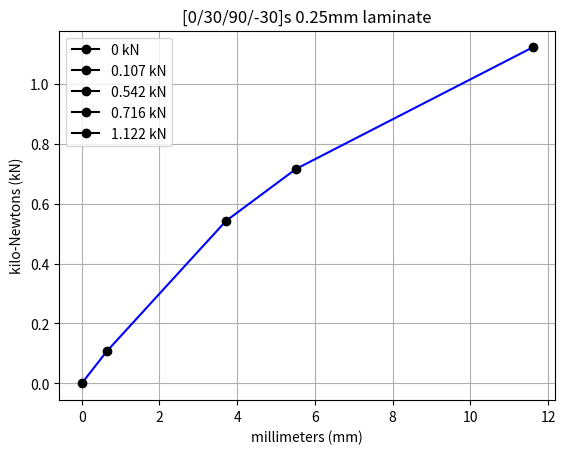

Generate this figure with matplotlib:
# Camden Hill
# Composites Layering Code

import numpy as np
import matplotlib.pyplot as plt

def Q_bar_matrix(theta,Q11,Q12,Q22,Q66):
    T1 = np.array([[np.cos(theta)**2,np.sin(theta)**2,2*np.sin(theta)*np.cos(theta)],
                   [np.sin(theta)**2,np.cos(theta)**2,-2*np.sin(theta)*np.cos(theta)],
                   [-np.sin(theta)*np.cos(theta),np.sin(theta)*np.cos(theta),(np.cos(theta)**2)-(np.sin(theta)**2)]])
    T1_ = np.linalg.inv(T1)
    T2 = np.array([[np.cos(theta)**2,np.sin(theta)**2,np.sin(theta)*np.cos(theta)],
                   [np.sin(theta)**2,np.cos(theta)**2,-np.sin(theta)*np.cos(theta)],
                   [-2*np.sin(theta)*np.cos(theta),2*np.sin(theta)*np.cos(theta),(np.cos(theta)**2)-(np.sin(theta)**2)]])
    Q = np.array([[Q11,Q12,0],[Q12,Q22,0],[0,0,Q66]])
    Q_1 = np.matmul(T1_,np.matmul(Q,T2))
    # Q_11 = (Q11*(np.cos(theta)**4)) + (Q22*(np.sin(theta)**4)) + (2*(Q12+(2*Q66))*(np.sin(theta)**2)*(np.cos(theta)**2))
    # Q_22 = (Q11*(np.sin(theta)**4)) + (Q22*(np.cos(theta)**4)) + (2*(Q12+(2*Q66))*(np.sin(theta)**2)*(np.cos(theta)**2))
    # Q_12 = ((Q11+Q22-(4*Q66))*(np.sin(theta)**2)*(np.cos(theta)**2)) + (Q12*((np.cos(theta)**4)+(np.sin(theta)**4)))
    # Q_66 = ((Q11+Q22-(2*Q12)-(2*Q66))*(np.sin(theta)**2)*(np.cos(theta)**2)) + (Q66*((np.cos(theta)**4)+(np.sin(theta)**4)))
    # Q_16 = ((Q11-Q12-(2*Q66))*(np.cos(theta)**3)*np.sin(theta)) - ((Q22-Q12-(2*Q66))*np.cos(theta)*(np.sin(theta)**3))
    # Q_26 = ((Q11-Q12-(2*Q66))*np.cos(theta)*(np.sin(theta)**3)) - ((Q22-Q12-(2*Q66))*(np.cos(theta)**3)*np.sin(theta))
    # Q_2 = np.array([[Q_11,Q_12,Q_16],[Q_12,Q_22,Q_26],[Q_16,Q_26,Q_66]])
    # print(Q_2)
    return Q_1

def A_matrix_assembly(midpoint_layer_heights,layer_Qbars,layers): # mm's & GPa's
    A_matrix,inc = [np.array([[0,0,0],[0,0,0],[0,0,0]],dtype='float64'),0]
    for i in range(len(midpoint_layer_heights)-1):
        if i+1 in layers:
            A_matrix += (((midpoint_layer_heights[i+1])-(midpoint_layer_heights[i]))) * layer_Qbars[i-inc]
        else:
            inc += 1
    A_matrix = matrix_zeroing(A_matrix)
    print("A_matrix = \n{} GPa.mm".format(A_matrix))
    return A_matrix

def B_matrix_assembly(midpoint_layer_heights,layer_Qbars,layers):
    B_matrix,inc = [np.array([[0,0,0],[0,0,0],[0,0,0]],dtype='float64'),0]
    for i in range(len(midpoint_layer_heights)-1):
        if i+1 in layers:
            B_matrix += (0.5*((midpoint_layer_heights[i+1]**2)-(midpoint_layer_heights[i]**2))) * layer_Qbars[i-inc]
        else:
            inc += 1
    B_matrix = matrix_zeroing(B_matrix)
    print("B_matrix = \n{} GPa.mm^2".format(B_matrix))
    return B_matrix

def D_matrix_assembly(midpoint_layer_heights,layer_Qbars,layers):
    D_matrix,inc = [np.array([[0,0,0],[0,0,0],[0,0,0]],dtype='float64'),0]
    for i in range(len(midpoint_layer_heights)-1):
        if i+1 in layers:
            D_matrix += ((1/3)*((midpoint_layer_heights[i+1]**3)-(midpoint_layer_heights[i]**3))) * layer_Qbars[i-inc]
        else:
            inc += 1
    D_matrix = matrix_zeroing(D_matrix)
    print("D_matrix = \n{} GPa.mm^3".format(D_matrix))
    return D_matrix

def inverse_matrix_assembly(A_matrix,B_matrix,D_matrix):
    A_inv = np.linalg.inv(A_matrix)
    D_star = D_matrix - np.matmul(B_matrix,np.matmul(A_inv,B_matrix))
    D_prime = np.linalg.inv(D_star)
    A_prime = A_inv + np.matmul(A_inv,np.matmul(B_matrix,np.matmul(D_prime,np.matmul(B_matrix,A_inv))))
    B_prime = -np.matmul(A_inv,np.matmul(B_matrix,D_prime))
    C_prime = np.transpose(B_prime)
    return A_prime,B_prime,C_prime,D_prime

def laminate_stresses(strain_x0,strain_y0,strain_xy0,kx,ky,kxy,layer_Qbars,midpoint_layer_heights):
    stresses = []
    for i in range(len(midpoint_layer_heights)-1):
        stress = np.matmul(layer_Qbars[i],np.array([strain_x0,strain_y0,strain_xy0])) + (((midpoint_layer_heights[i]+midpoint_layer_heights[i+1])/2)*np.matmul(layer_Qbars[i],np.array([kx,ky,kxy])))
        stresses.append(stress)
        print("x-stress = {} GPa, y-stress = {} GPa, xy-shear stress = {} GPa".format(stress[0],stress[1],stress[2]))
    return stresses

def laminate_constitutive_relations(strain_x0,strain_y0,strain_xy0,kx,ky,kxy,A,B,D):
    large_matrix = np.array([[0,0,0,0,0,0],[0,0,0,0,0,0],[0,0,0,0,0,0],[0,0,0,0,0,0],[0,0,0,0,0,0],[0,0,0,0,0,0]],dtype='float64')
    large_matrix[0:3,0:3] += A
    large_matrix[0:3,3:6] += B
    large_matrix[3:6,0:3] += B
    large_matrix[3:6,3:6] += D
    print("resultant matrix = \n{}".format(large_matrix))
    vector = np.array([strain_x0,strain_y0,strain_xy0,kx,ky,kxy])
    Nx,Ny,Nxy,Mx,My,Mxy = np.matmul(large_matrix,vector)
    print("Nx = {} GigaNewton-millimeters\nNy = {} GigaNewton-millimeters\nNxy = {} GigaNewton-millimeters\nMx = {} GigaNewton-millimeters^2\nMy = {} GigaNewton-millimeters^2\nMxy = {} GigaNewton-millimeters^2\n".format(Nx,Ny,Nxy,Mx,My,Mxy))
    Nx_,Ny_,Nxy_,Mx_,My_,Mxy_ = [Nx*(10**6),Ny*(10**6),Nxy*(10**6),Mx*(10**3),My*(10**3),Mxy*(10**3)]
    print("Nx = {} Newton-meters\nNy = {} Newton-meters\nNxy = {} Newton-meters\nMx = {} Newton-meters^2\nMy = {} Newton-meters^2\nMxy = {} Newton-meters^2\n".format(Nx_,Ny_,Nxy_,Mx_,My_,Mxy_))
    return Nx,Ny,Nxy,Mx,My,Mxy

def inv_laminate_constitutive_relations(Nx,Ny,Nxy,Mx,My,Mxy,A_prime,B_prime,C_prime,D_prime):
    large_matrix = np.array([[0,0,0,0,0,0],[0,0,0,0,0,0],[0,0,0,0,0,0],[0,0,0,0,0,0],[0,0,0,0,0,0],[0,0,0,0,0,0]],dtype='float64')
    large_matrix[0:3,0:3] += A_prime
    large_matrix[0:3,3:6] += B_prime
    large_matrix[3:6,0:3] += C_prime
    large_matrix[3:6,3:6] += D_prime
    print("resultant matrix = \n{}".format(large_matrix))
    vector = np.array([Nx,Ny,Nxy,Mx,My,Mxy])
    strain_x0,strain_y0,strain_xy0,kx,ky,kxy = (10**-3)*np.matmul(large_matrix,vector)
    print("strain_x0 = {} millimeters\nstrain_y0 = {} millimeters\nstrain_xy0 = {} millimeters\nkx = {} 1/millimeters\nky = {} 1/millimeters\nkxy = {} 1/millimeters\n".format(strain_x0,strain_y0,strain_xy0,kx,ky,kxy))
    return strain_x0,strain_y0,strain_xy0,kx,ky,kxy

# def inv_midplane_strains(strain_x0,strain_y0,strain_xy0,A_prime,B_prime):
#     large_matrix = np.array([[0,0,0,0,0,0],[0,0,0,0,0,0],[0,0,0,0,0,0]])
#     large_matrix[0:3,0:3] += A_prime
#     large_matrix[3:6,0:3] += B_prime
#     print("resultant matrix = \n{}".format(large_matrix))
#     vector = np.array([Nx,Ny,Nxy,Mx,My,Mxy])
#     strain_x0,strain_y0,strain_xy0 = (10**-3)*np.matmul(large_matrix,vector)
#     print("Midplane Strains: strain_x0 = {} millimeters\nstrain_y0 = {} millimeters\nstrain_xy0 = {} millimeters\n".format(strain_x0,strain_y0,strain_xy0))
#     return strain_x0,strain_y0,strain_xy0

def inv_ply_strain_stress(strain_x0,strain_y0,strain_xy0,kx,ky,kxy,layer_Qbars,midpoint_layer_heights):
    stresses = []
    for i in range(len(midpoint_layer_heights)-1):
        print("Layer {}:\n".format(i+1))
        ply_strains = np.array([strain_x0,strain_y0,strain_xy0]) + (((midpoint_layer_heights[i]+midpoint_layer_heights[i+1])/2)*np.matmul(layer_Qbars[i],np.array([kx,ky,kxy])))
        print("x-strain = {} GPa, y-strain = {} GPa, xy-shear strain = {} GPa".format(ply_strains[0],ply_strains[1],ply_strains[2]))
        ply_stresses = (10**3)*np.matmul(layer_Qbars[i],ply_strains)
        stresses.append(ply_stresses)
        print("x-stress = {} 10^-3 GPa, y-stress = {} 10^-3 GPa, xy-shear stress = {} 10^-3 GPa".format(ply_stresses[0],ply_stresses[1],ply_stresses[2]))
    return stresses

def properties_calc1(theta,EL,ET,GLT,vLT):
    Ex_reci = ((np.cos(theta)**4)/EL) + ((np.sin(theta)**4)/ET) + (0.25*((1/GLT)-((2*vLT)/EL))*(np.sin(2*theta)**2))
    Ex = 1/Ex_reci
    Ey_reci = ((np.sin(theta)**4)/EL) + ((np.cos(theta)**4)/ET) + (0.25*((1/GLT)-((2*vLT)/EL))*(np.sin(2*theta)**2))
    Ey = 1/Ey_reci
    vXY = Ex * ( (vLT/EL) - (0.25*((1/EL) + ((2*vLT)/EL) + (1/ET) - (1/GLT))*(np.sin(2*theta)**2)) )
    m_x = np.sin(2*theta) * (vLT + (EL/ET) - (EL/(2*GLT)) - ((np.cos(theta)**2)*(1 + (2*vLT) + (EL/ET) - (EL/GLT))))
    m_y = np.sin(2*theta) * (vLT + (EL/ET) - (EL/(2*GLT)) - ((np.sin(theta)**2)*(1 + (2*vLT) + (EL/ET) - (EL/GLT))))
    GXY_reci = (1/EL) + ((2*vLT)/EL) + (1/ET) - (((1/EL) + ((2*vLT)/EL) + (1/ET) - (1/GLT))*(np.cos(2*theta)**2))
    GXY = 1/GXY_reci
    # print("Ex_reci: {}\nEx: {}\nEy_reci: {}\nEy: {}\nvXY: {}\nm_x: {}\nm_y: {}\nGXY_reci: {}\nGXY: {}".format(Ex_reci,Ex,Ey_reci,Ey,vXY,m_x,m_y,GXY_reci,GXY))
    return Ex_reci,Ex,Ey_reci,Ey,vXY,m_x,m_y,GXY_reci,GXY

def comp_stiff_matrix(EL,ET,GLT,vLT):
    S11 = 1/EL
    S22 = 1/ET
    S12 = -vLT/EL
    vTL = (ET*vLT)/EL
    S66 = 1/GLT
    Q11 = EL / (1-(vLT*vTL))
    Q22 = ET / (1-(vLT*vTL))
    Q12 = (vLT*ET) / (1-(vLT*vTL))
    Q66 = GLT
    # check1 = abs(vLT) < ((EL/ET)**0.5)
    # check2 = abs(vTL) < ((ET/EL)**0.5)
    # print(check1,check2)
    # return(S11,S22,S12,vTL,S66,Q11,Q22,Q12,Q66)
    Q = np.array([[Q11,Q12,0],[Q12,Q22,0],[0,0,Q66]])
    S = np.array([[S11,S12,0],[S12,S22,0],[0,0,S66]])
    return Q,S

def transform_T1(theta): # radians
    T1 = np.array([[np.cos(theta)**2,np.sin(theta)**2,2*np.sin(theta)*np.cos(theta)],
                   [np.sin(theta)**2,np.cos(theta)**2,-2*np.sin(theta)*np.cos(theta)],
                   [-np.sin(theta)*np.cos(theta),np.sin(theta)*np.cos(theta),(np.cos(theta)**2)-(np.sin(theta)**2)]])
    return T1
def transform_T2(theta): # radians
    T2 = np.array([[np.cos(theta)**2,np.sin(theta)**2,np.sin(theta)*np.cos(theta)],
                   [np.sin(theta)**2,np.cos(theta)**2,-np.sin(theta)*np.cos(theta)],
                   [-2*np.sin(theta)*np.cos(theta),2*np.sin(theta)*np.cos(theta),(np.cos(theta)**2)-(np.sin(theta)**2)]])
    return T2

def matrix_zeroing(matrix):
    for i in range(3):
        for j in range(3):
            if abs(matrix[i,j]) < (10**-12):
                matrix[i,j] = 0
    return matrix

def vector_zeroing(vector):
    for i in range(3):
        if abs(vector[i]) < (10**-12):
            vector[i] = 0
    return vector

def Nx_epsx(A_matrix): # rounding throughout the process leads to error in example
    # A_matrix = np.array([[43.375,13.125,0],[13.125,43.375,0],[0,0,15.305]])
    strain_x0,strain_y0,strain_xy0 = np.matmul(np.linalg.inv(A_matrix),np.array([1,0,0]))
    Nx = 1 / strain_x0
    print("Nx = {} * strain_x0".format(Nx))
    return Nx,strain_x0,strain_y0,strain_xy0

def LT_strainx0(strain_x0,strain_y0,strain_xy0,Qbars,T1s):
    # matrix = np.matmul(T1,Qbar)
    ey0_ex0,exy0_ex0 = [strain_y0 / strain_x0,strain_xy0 / strain_x0]
    # ey0_ex0,exy0_ex0 = [-0.3,0]
    LT_vects = []
    for i in range(len(Qbars)):
        vect = np.matmul(np.matmul(T1s[i],Qbars[i]),np.array([1,ey0_ex0,exy0_ex0]))
        vect = vector_zeroing(vect)
        print("LT-stresses(ex0) Layer {} =\n{}".format(i+1,vect))
        LT_vects.append(vect)
    return LT_vects

def failure_test(length,strain_x0,sigLU,sigTU,sigLU_,sigTU_,shearLTU,Qbars,LT_stress_vectors,LT_strain_prior=[]):
    LD,lowest = [{},[]]
    if LT_strain_prior == []: # if this is the first iteration
        for i in range(len(LT_stress_vectors)):
            LD[i+1] = {"Qbar":Qbars[i],"LTstress":LT_stress_vectors[i],"LTstress_":[]}
            if LD[i+1]["LTstress"][0] > 0:
                if LD[i+1]["LTstress"][0] == 0:
                    val = 10**10
                else:
                    val = abs(sigLU*(10**-3) / LD[i+1]["LTstress"][0])
                LD[i+1]["LTstress_"].append(val)
            else:
                if LD[i+1]["LTstress"][0] == 0:
                    val = 10**10
                else:
                    val = abs(sigLU_*(10**-3) / LD[i+1]["LTstress"][0])
                LD[i+1]["LTstress_"].append(val)
            if LD[i+1]["LTstress"][1] > 0:
                if LD[i+1]["LTstress"][1] == 0:
                    val = 10**10
                else:
                    val = abs(sigTU*(10**-3) / LD[i+1]["LTstress"][1])
                LD[i+1]["LTstress_"].append(val)
            else:
                if LD[i+1]["LTstress"][1] == 0:
                    val = 10**10
                else:
                    val = abs(sigTU_*(10**-3) / LD[i+1]["LTstress"][1])
                LD[i+1]["LTstress_"].append(val)
            if LD[i+1]["LTstress"][2] == 0:
                val = 10**10
            else:
                val = abs(shearLTU*(10**-3) / LD[i+1]["LTstress"][2])
            LD[i+1]["LTstress_"].append(val)
            low = min(LD[i+1]["LTstress_"])
            low_ind = LD[i+1]["LTstress_"].index(low)
            lowest.append((low_ind,low))
    else:
        for i in range(len(LT_stress_vectors)):
            LD[i+1] = {"Qbar":Qbars[i],"LTstress":LT_stress_vectors[i],"LTstress_":[]}
            if LD[i+1]["LTstress"][0] > 0:
                if LD[i+1]["LTstress"][0] == 0:
                    val = 10**10
                else:
                    val = abs((sigLU*(10**-3)-LT_strain_prior[i][0]) / LD[i+1]["LTstress"][0])
                LD[i+1]["LTstress_"].append(val)
            else:
                if LD[i+1]["LTstress"][0] == 0:
                    val = 10**10
                else:
                    val = abs((sigLU_*(10**-3)-LT_strain_prior[i][0]) / LD[i+1]["LTstress"][0])
                LD[i+1]["LTstress_"].append(val)
            if LD[i+1]["LTstress"][1] > 0:
                if LD[i+1]["LTstress"][1] == 0:
                    val = 10**10
                else:
                    val = abs((sigTU*(10**-3)-LT_strain_prior[i][1]) / LD[i+1]["LTstress"][1])
                LD[i+1]["LTstress_"].append(val)
            else:
                if LD[i+1]["LTstress"][1] == 0:
                    val = 10**10
                else:
                    val = abs((sigTU_*(10**-3)-LT_strain_prior[i][1]) / LD[i+1]["LTstress"][1])
                LD[i+1]["LTstress_"].append(val)
            if LD[i+1]["LTstress"][2] == 0:
                val = 10**10
            else:
                val = abs((shearLTU*(10**-3)-LT_strain_prior[i][2]) / LD[i+1]["LTstress"][2])
            LD[i+1]["LTstress_"].append(val)
            low = min(LD[i+1]["LTstress_"])
            low_ind = LD[i+1]["LTstress_"].index(low)
            lowest.append((low_ind,low))
    actual_lowest = [i[1] for i in lowest]
    low = min(actual_lowest)
    low_ind = actual_lowest.index(low) # ply where failure occurs
    indexes = []
    for i in range(len(actual_lowest)):
        if actual_lowest[i] == low:
            indexes.append(i)
    print("Failed Layers: {}".format([i+1 for i in indexes]))
    elongation = low * length
    Nval = low / strain_x0 # strain_x0 at failure * conversion equation to Nx = Nx 
    LT_strain_prior = [LD[i+1]["LTstress"]*low for i in range(len(LT_stress_vectors))]
    return Nval,elongation,indexes,LT_strain_prior

def max_stress_failure_testing(sigLU,sigTU,sigLU_,sigTU_,shearLTU,length,layers,layer_heights,layer_T1s,layer_Qbars,midpoint_layer_heights):
    elongations,Nvals,inc = [[],[],0]
    while len(layers) != 0:
        print("\nPly failure {}:".format(inc+1))
        A_matrix = A_matrix_assembly(midpoint_layer_heights,layer_Qbars,layers)
        # B_matrix = B_matrix_assembly(midpoint_layer_heights,layer_Qbars,layers)
        # D_matrix = D_matrix_assembly(midpoint_layer_heights,layer_Qbars,layers)
        Nx,strain_x0,strain_y0,strain_xy0 = Nx_epsx(A_matrix)
        LT_stress_vectors = LT_strainx0(strain_x0,strain_y0,strain_xy0,layer_Qbars,layer_T1s)
        if inc == 0:
            Nval,elongation,indexes,LT_strain_prior = failure_test(length,strain_x0,sigLU,sigTU,sigLU_,sigTU_,shearLTU,layer_Qbars,LT_stress_vectors)
        else:
            Nval,elongation,indexes,LT_strain_prior = failure_test(length,strain_x0,sigLU,sigTU,sigLU_,sigTU_,shearLTU,layer_Qbars,LT_stress_vectors,LT_strain_prior)
            Nval,elongation = [Nvals[-1]+Nval,elongations[-1]+elongation]
        for i,j in enumerate(indexes):
            removed_elements = [layers.pop(j-i),layer_heights.pop(j-i),layer_T1s.pop(j-i),layer_Qbars.pop(j-i),LT_strain_prior.pop(j-i)]
        elongations.append(elongation)
        Nvals.append(Nval)
        inc += 1
    print(elongations)
    print(Nvals)
    return elongations,Nvals

# #### HW6 Example
# print("HW6 example:")
# EL,ET,GLT,vLT = [40,10,4,0.285]
# sigLU,sigTU,sigLU_,sigTU_,shearLTU = [1050,20,650,140,65]
# length = 200 # mm's
# Q,S = comp_stiff_matrix(EL,ET,GLT,vLT)
# print("Q-matrix =\n{}\nS-matrix =\n{}".format(Q,S))
# T1_0,T2_0 = transform_T1(0*np.pi/180),transform_T2(0*np.pi/180)
# T1_90,T2_90 = transform_T1(90*np.pi/180),transform_T2(90*np.pi/180)
# T1_45,T2_45 = transform_T1(45*np.pi/180),transform_T2(45*np.pi/180)
# T1__45,T2__45 = transform_T1(-45*np.pi/180),transform_T2(-45*np.pi/180)
# Qbar_0 = np.matmul(np.linalg.inv(T1_0),np.matmul(Q,T2_0))
# Qbar_90 = np.matmul(np.linalg.inv(T1_90),np.matmul(Q,T2_90))
# Qbar_45 = np.matmul(np.linalg.inv(T1_45),np.matmul(Q,T2_45))
# Qbar__45 = np.matmul(np.linalg.inv(T1__45),np.matmul(Q,T2__45))
# Qbar_0 = matrix_zeroing(Qbar_0)
# Qbar_90 = matrix_zeroing(Qbar_90)
# Qbar_45 = matrix_zeroing(Qbar_45)
# Qbar__45 = matrix_zeroing(Qbar__45)
# # Sbar_0 = np.matmul(np.linalg.inv(T2_0),np.matmul(S,T1_0))
# # Sbar_90 = np.matmul(np.linalg.inv(T2_90),np.matmul(S,T1_90))
# # Sbar_45 = np.matmul(np.linalg.inv(T2_45),np.matmul(S,T1_45))
# # Sbar__45 = np.matmul(np.linalg.inv(T2__45),np.matmul(S,T1__45))
# # Sbar_0 = matrix_zeroing(Sbar_0)
# # Sbar_90 = matrix_zeroing(Sbar_90)
# # Sbar_45 = matrix_zeroing(Sbar_45)
# # Sbar__45 = matrix_zeroing(Sbar__45)
# Q_1,Q_2,Q_3,Q_4,Q_5,Q_6,Q_7,Q_8 = [Qbar_0,Qbar_45,Qbar__45,Qbar_90,Qbar_90,Qbar__45,Qbar_45,Qbar_0]
# # S_1,S_2,S_3,S_4,S_5,S_6,S_7,S_8 = [Sbar_0,Sbar_45,Sbar__45,Sbar_90,Sbar_90,Sbar__45,Sbar_45,Sbar_0]
# layers = [1,2,3,4,5,6,7,8]
# layer_heights = [0.25,0.25,0.25,0.25,0.25,0.25,0.25,0.25] # mm's
# layer_T1s = [T1_0,T1_45,T1__45,T1_90,T1_90,T1__45,T1_45,T1_0]
# layer_Qbars = [Q_1,Q_2,Q_3,Q_4,Q_5,Q_6,Q_7,Q_8]
# # layer_Sbars = [S_1,S_2,S_3,S_4,S_5,S_6,S_7,S_8]
# for i in range(len(layer_Qbars)):
#     print("Layer {} Q_bar matrix = \n{} GPa".format(i+1,layer_Qbars[i]))
# sum_layer_heights = sum(layer_heights)
# half_height = sum_layer_heights/2
# midpoint_layer_heights = [-half_height]
# for i in range(len(layer_heights)):
#     midpoint_layer_heights.append(midpoint_layer_heights[i]+layer_heights[i])
# print(midpoint_layer_heights)
# elongations,Nvals = max_stress_failure_testing(sigLU,sigTU,sigLU_,sigTU_,shearLTU,length,layers,layer_heights,layer_T1s,layer_Qbars,midpoint_layer_heights)
# elongations,Nvals = [[0]+elongations,[0]+Nvals]
# plt.plot(elongations,Nvals,color="blue")
# for i in range(len(elongations)):
#     plt.plot(elongations[i],Nvals[i],color="black",marker="o",label="{} kN".format(round(Nvals[i],3)))
# plt.xlabel("millimeters (mm)")
# plt.ylabel("kilo-Newtons (kN)")
# plt.title("[0/45/-45/90]s 0.25mm laminate")
# plt.grid()
# plt.legend()
# plt.show()
# print()

#### HW6 Problem
print("HW6 problem:")
EL,ET,GLT,vLT = [40,10,4,0.285]
sigLU,sigTU,sigLU_,sigTU_,shearLTU = [1050,20,650,140,65]
length = 300 # mm's
Q,S = comp_stiff_matrix(EL,ET,GLT,vLT)
print("Q-matrix =\n{}\nS-matrix =\n{}".format(Q,S))
T1_0,T2_0 = transform_T1(0*np.pi/180),transform_T2(0*np.pi/180)
T1_90,T2_90 = transform_T1(90*np.pi/180),transform_T2(90*np.pi/180)
T1_30,T2_30 = transform_T1(30*np.pi/180),transform_T2(30*np.pi/180)
T1__30,T2__30 = transform_T1(-30*np.pi/180),transform_T2(-30*np.pi/180)
Qbar_0 = np.matmul(np.linalg.inv(T1_0),np.matmul(Q,T2_0))
Qbar_90 = np.matmul(np.linalg.inv(T1_90),np.matmul(Q,T2_90))
Qbar_30 = np.matmul(np.linalg.inv(T1_30),np.matmul(Q,T2_30))
Qbar__30 = np.matmul(np.linalg.inv(T1__30),np.matmul(Q,T2__30))
Qbar_0 = matrix_zeroing(Qbar_0)
Qbar_90 = matrix_zeroing(Qbar_90)
Qbar_30 = matrix_zeroing(Qbar_30)
Qbar__30 = matrix_zeroing(Qbar__30)
# Sbar_0 = np.matmul(np.linalg.inv(T2_0),np.matmul(S,T1_0))
# Sbar_90 = np.matmul(np.linalg.inv(T2_90),np.matmul(S,T1_90))
# Sbar_45 = np.matmul(np.linalg.inv(T2_45),np.matmul(S,T1_45))
# Sbar__45 = np.matmul(np.linalg.inv(T2__45),np.matmul(S,T1__45))
# Sbar_0 = matrix_zeroing(Sbar_0)
# Sbar_90 = matrix_zeroing(Sbar_90)
# Sbar_45 = matrix_zeroing(Sbar_45)
# Sbar__45 = matrix_zeroing(Sbar__45)
Q_1,Q_2,Q_3,Q_4,Q_5,Q_6,Q_7,Q_8 = [Qbar_0,Qbar_30,Qbar_90,Qbar__30,Qbar__30,Qbar_90,Qbar_30,Qbar_0]
# S_1,S_2,S_3,S_4,S_5,S_6,S_7,S_8 = [Sbar_0,Sbar_45,Sbar__45,Sbar_90,Sbar_90,Sbar__45,Sbar_45,Sbar_0]
layers = [1,2,3,4,5,6,7,8]
layer_heights = [0.25,0.25,0.25,0.25,0.25,0.25,0.25,0.25] # mm's
layer_T1s = [T1_0,T1_30,T1_90,T1__30,T1__30,T1_90,T1_30,T1_0]
layer_Qbars = [Q_1,Q_2,Q_3,Q_4,Q_5,Q_6,Q_7,Q_8]
# layer_Sbars = [S_1,S_2,S_3,S_4,S_5,S_6,S_7,S_8]
for i in range(len(layer_Qbars)):
    print("Layer {} Q_bar matrix = \n{} GPa".format(i+1,layer_Qbars[i]))
sum_layer_heights = sum(layer_heights)
half_height = sum_layer_heights/2
midpoint_layer_heights = [-half_height]
for i in range(len(layer_heights)):
    midpoint_layer_heights.append(midpoint_layer_heights[i]+layer_heights[i])
print(midpoint_layer_heights)
elongations,Nvals = max_stress_failure_testing(sigLU,sigTU,sigLU_,sigTU_,shearLTU,length,layers,layer_heights,layer_T1s,layer_Qbars,midpoint_layer_heights)
elongations,Nvals = [[0]+elongations,[0]+Nvals]
plt.plot(elongations,Nvals,color="blue")
for i in range(len(elongations)):
    plt.plot(elongations[i],Nvals[i],color="black",marker="o",label="{} kN".format(round(Nvals[i],3)))
plt.xlabel("millimeters (mm)")
plt.ylabel("kilo-Newtons (kN)")
plt.title("[0/30/90/-30]s 0.25mm laminate")
plt.grid()
plt.legend()
plt.show()
print()
